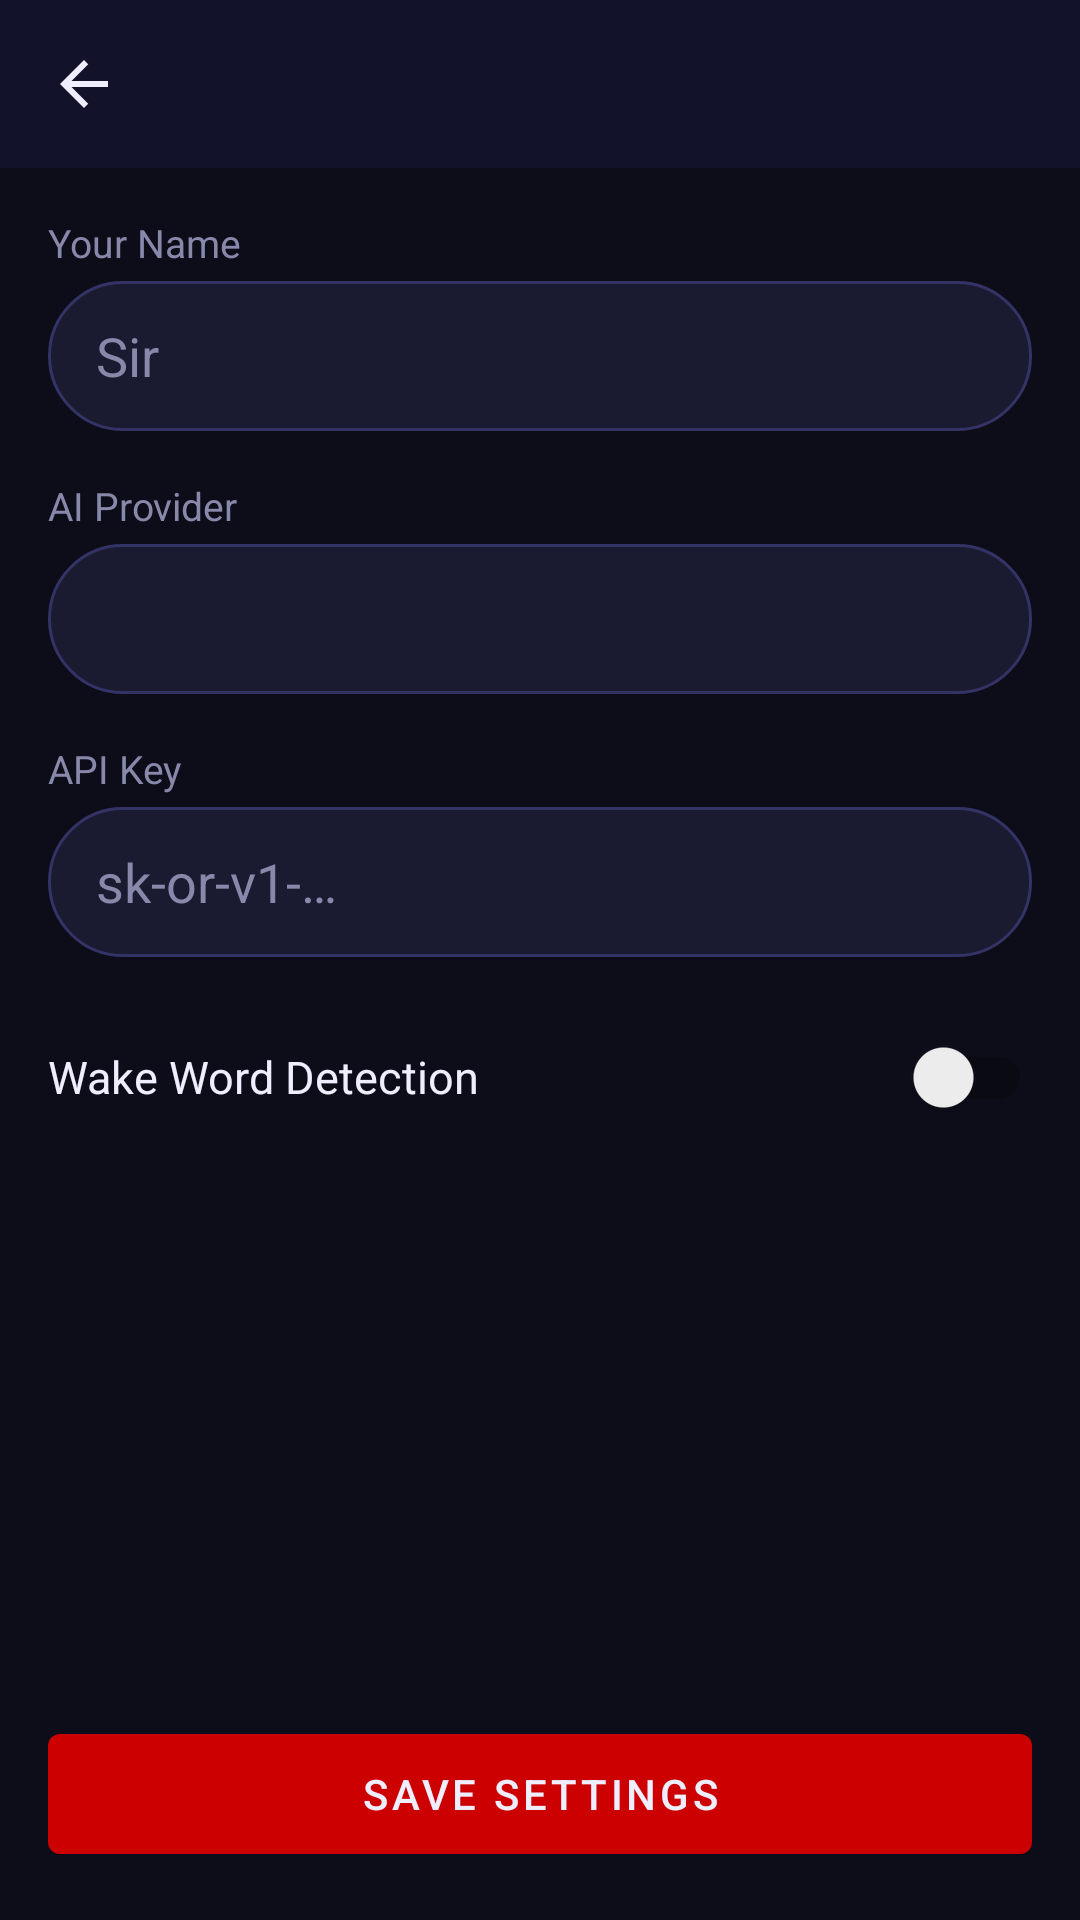

The Android layout XML behind this screen, and the referenced resources:
<!-- AndroidManifest.xml: application theme Theme.Javis -->
<!-- res/layout/activity_settings.xml -->
<?xml version="1.0" encoding="utf-8"?>
<LinearLayout xmlns:android="http://schemas.android.com/apk/res/android"
    xmlns:app="http://schemas.android.com/apk/res-auto"
    android:layout_width="match_parent" android:layout_height="match_parent"
    android:orientation="vertical" android:background="@color/javis_bg_dark">
    <androidx.appcompat.widget.Toolbar android:id="@+id/toolbar"
        android:layout_width="match_parent" android:layout_height="?attr/actionBarSize"
        android:background="@color/javis_bg_surface"
        app:navigationIcon="@drawable/ic_arrow_back"/>
    <ScrollView android:layout_width="match_parent" android:layout_height="0dp" android:layout_weight="1" android:padding="16dp">
        <LinearLayout android:layout_width="match_parent" android:layout_height="wrap_content" android:orientation="vertical">
            <TextView android:layout_width="wrap_content" android:layout_height="wrap_content"
                android:text="Your Name" android:textColor="@color/javis_text_secondary" android:textSize="13sp" android:layout_marginBottom="4dp"/>
            <EditText android:id="@+id/et_name"
                android:layout_width="match_parent" android:layout_height="50dp"
                android:hint="Sir" android:textColor="@color/javis_text_primary"
                android:textColorHint="@color/javis_text_secondary"
                android:background="@drawable/bg_search_bar" android:paddingHorizontal="16dp"
                android:inputType="textPersonName" android:layout_marginBottom="16dp"/>
            <TextView android:layout_width="wrap_content" android:layout_height="wrap_content"
                android:text="AI Provider" android:textColor="@color/javis_text_secondary" android:textSize="13sp" android:layout_marginBottom="4dp"/>
            <Spinner android:id="@+id/spinner_provider"
                android:layout_width="match_parent" android:layout_height="50dp"
                android:background="@drawable/bg_search_bar" android:paddingHorizontal="16dp"
                android:layout_marginBottom="16dp"/>
            <TextView android:layout_width="wrap_content" android:layout_height="wrap_content"
                android:text="API Key" android:textColor="@color/javis_text_secondary" android:textSize="13sp" android:layout_marginBottom="4dp"/>
            <EditText android:id="@+id/et_api_key"
                android:layout_width="match_parent" android:layout_height="50dp"
                android:hint="sk-or-v1-…" android:textColor="@color/javis_text_primary"
                android:textColorHint="@color/javis_text_secondary"
                android:background="@drawable/bg_search_bar" android:paddingHorizontal="16dp"
                android:inputType="textPassword" android:layout_marginBottom="16dp"/>
            <LinearLayout android:layout_width="match_parent" android:layout_height="wrap_content"
                android:orientation="horizontal" android:gravity="center_vertical" android:layout_marginBottom="24dp">
                <TextView android:layout_width="0dp" android:layout_height="wrap_content" android:layout_weight="1"
                    android:text="Wake Word Detection" android:textColor="@color/javis_text_primary" android:textSize="15sp"/>
                <androidx.appcompat.widget.SwitchCompat android:id="@+id/switch_wake_word"
                    android:layout_width="wrap_content" android:layout_height="wrap_content"/>
            </LinearLayout>
        </LinearLayout>
    </ScrollView>
    <com.google.android.material.button.MaterialButton android:id="@+id/btn_save"
        android:layout_width="match_parent" android:layout_height="52dp"
        android:layout_margin="16dp" android:text="Save Settings"
        app:backgroundTint="@color/javis_accent_red"/>
</LinearLayout>
<!-- resources referenced by this layout -->
<resources>
  <color name="javis_accent_red">#CC0000</color>
  <color name="javis_bg_dark">#0D0D1A</color>
  <color name="javis_bg_surface">#12122A</color>
  <color name="javis_text_primary">#EEEEFF</color>
  <color name="javis_text_secondary">#8888AA</color>
  <!-- drawable bg_search_bar (drawable) -->
  <?xml version="1.0" encoding="utf-8"?>
  <shape xmlns:android="http://schemas.android.com/apk/res/android" android:shape="rectangle">
      <solid android:color="#1A1A30"/>
      <stroke android:width="1dp" android:color="#333366"/>
      <corners android:radius="28dp"/>
  </shape>
  <!-- drawable ic_arrow_back (drawable) -->
  <?xml version="1.0" encoding="utf-8"?>
  <vector xmlns:android="http://schemas.android.com/apk/res/android"
      android:width="24dp" android:height="24dp" android:viewportWidth="24" android:viewportHeight="24">
      <path android:fillColor="#EEEEFF" android:pathData="M20,11H7.83l5.59,-5.59L12,4l-8,8 8,8 1.41,-1.41L7.83,13H20v-2z"/>
  </vector>
  <style name="Theme.Javis" parent="Theme.MaterialComponents.DayNight.NoActionBar">
          <item name="colorPrimary">@color/javis_accent_red</item>
          <item name="colorPrimaryVariant">@color/javis_accent_red_bright</item>
          <item name="colorOnPrimary">@color/javis_text_primary</item>
          <item name="colorSurface">@color/javis_bg_surface</item>
          <item name="android:windowBackground">@color/javis_bg_dark</item>
          <item name="android:statusBarColor">@color/javis_bg_dark</item>
          <item name="android:navigationBarColor">@color/javis_bg_dark</item>
          <item name="android:textColorPrimary">@color/javis_text_primary</item>
          <item name="android:textColorSecondary">@color/javis_text_secondary</item>
          <item name="toolbarStyle">@style/Widget.Javis.Toolbar</item>
      </style>
  <color name="javis_accent_red_bright">#FF2200</color>
  <style name="Widget.Javis.Toolbar" parent="Widget.MaterialComponents.Toolbar">
          <item name="android:background">@color/javis_bg_surface</item>
          <item name="titleTextColor">@color/javis_text_primary</item>
      </style>
</resources>
